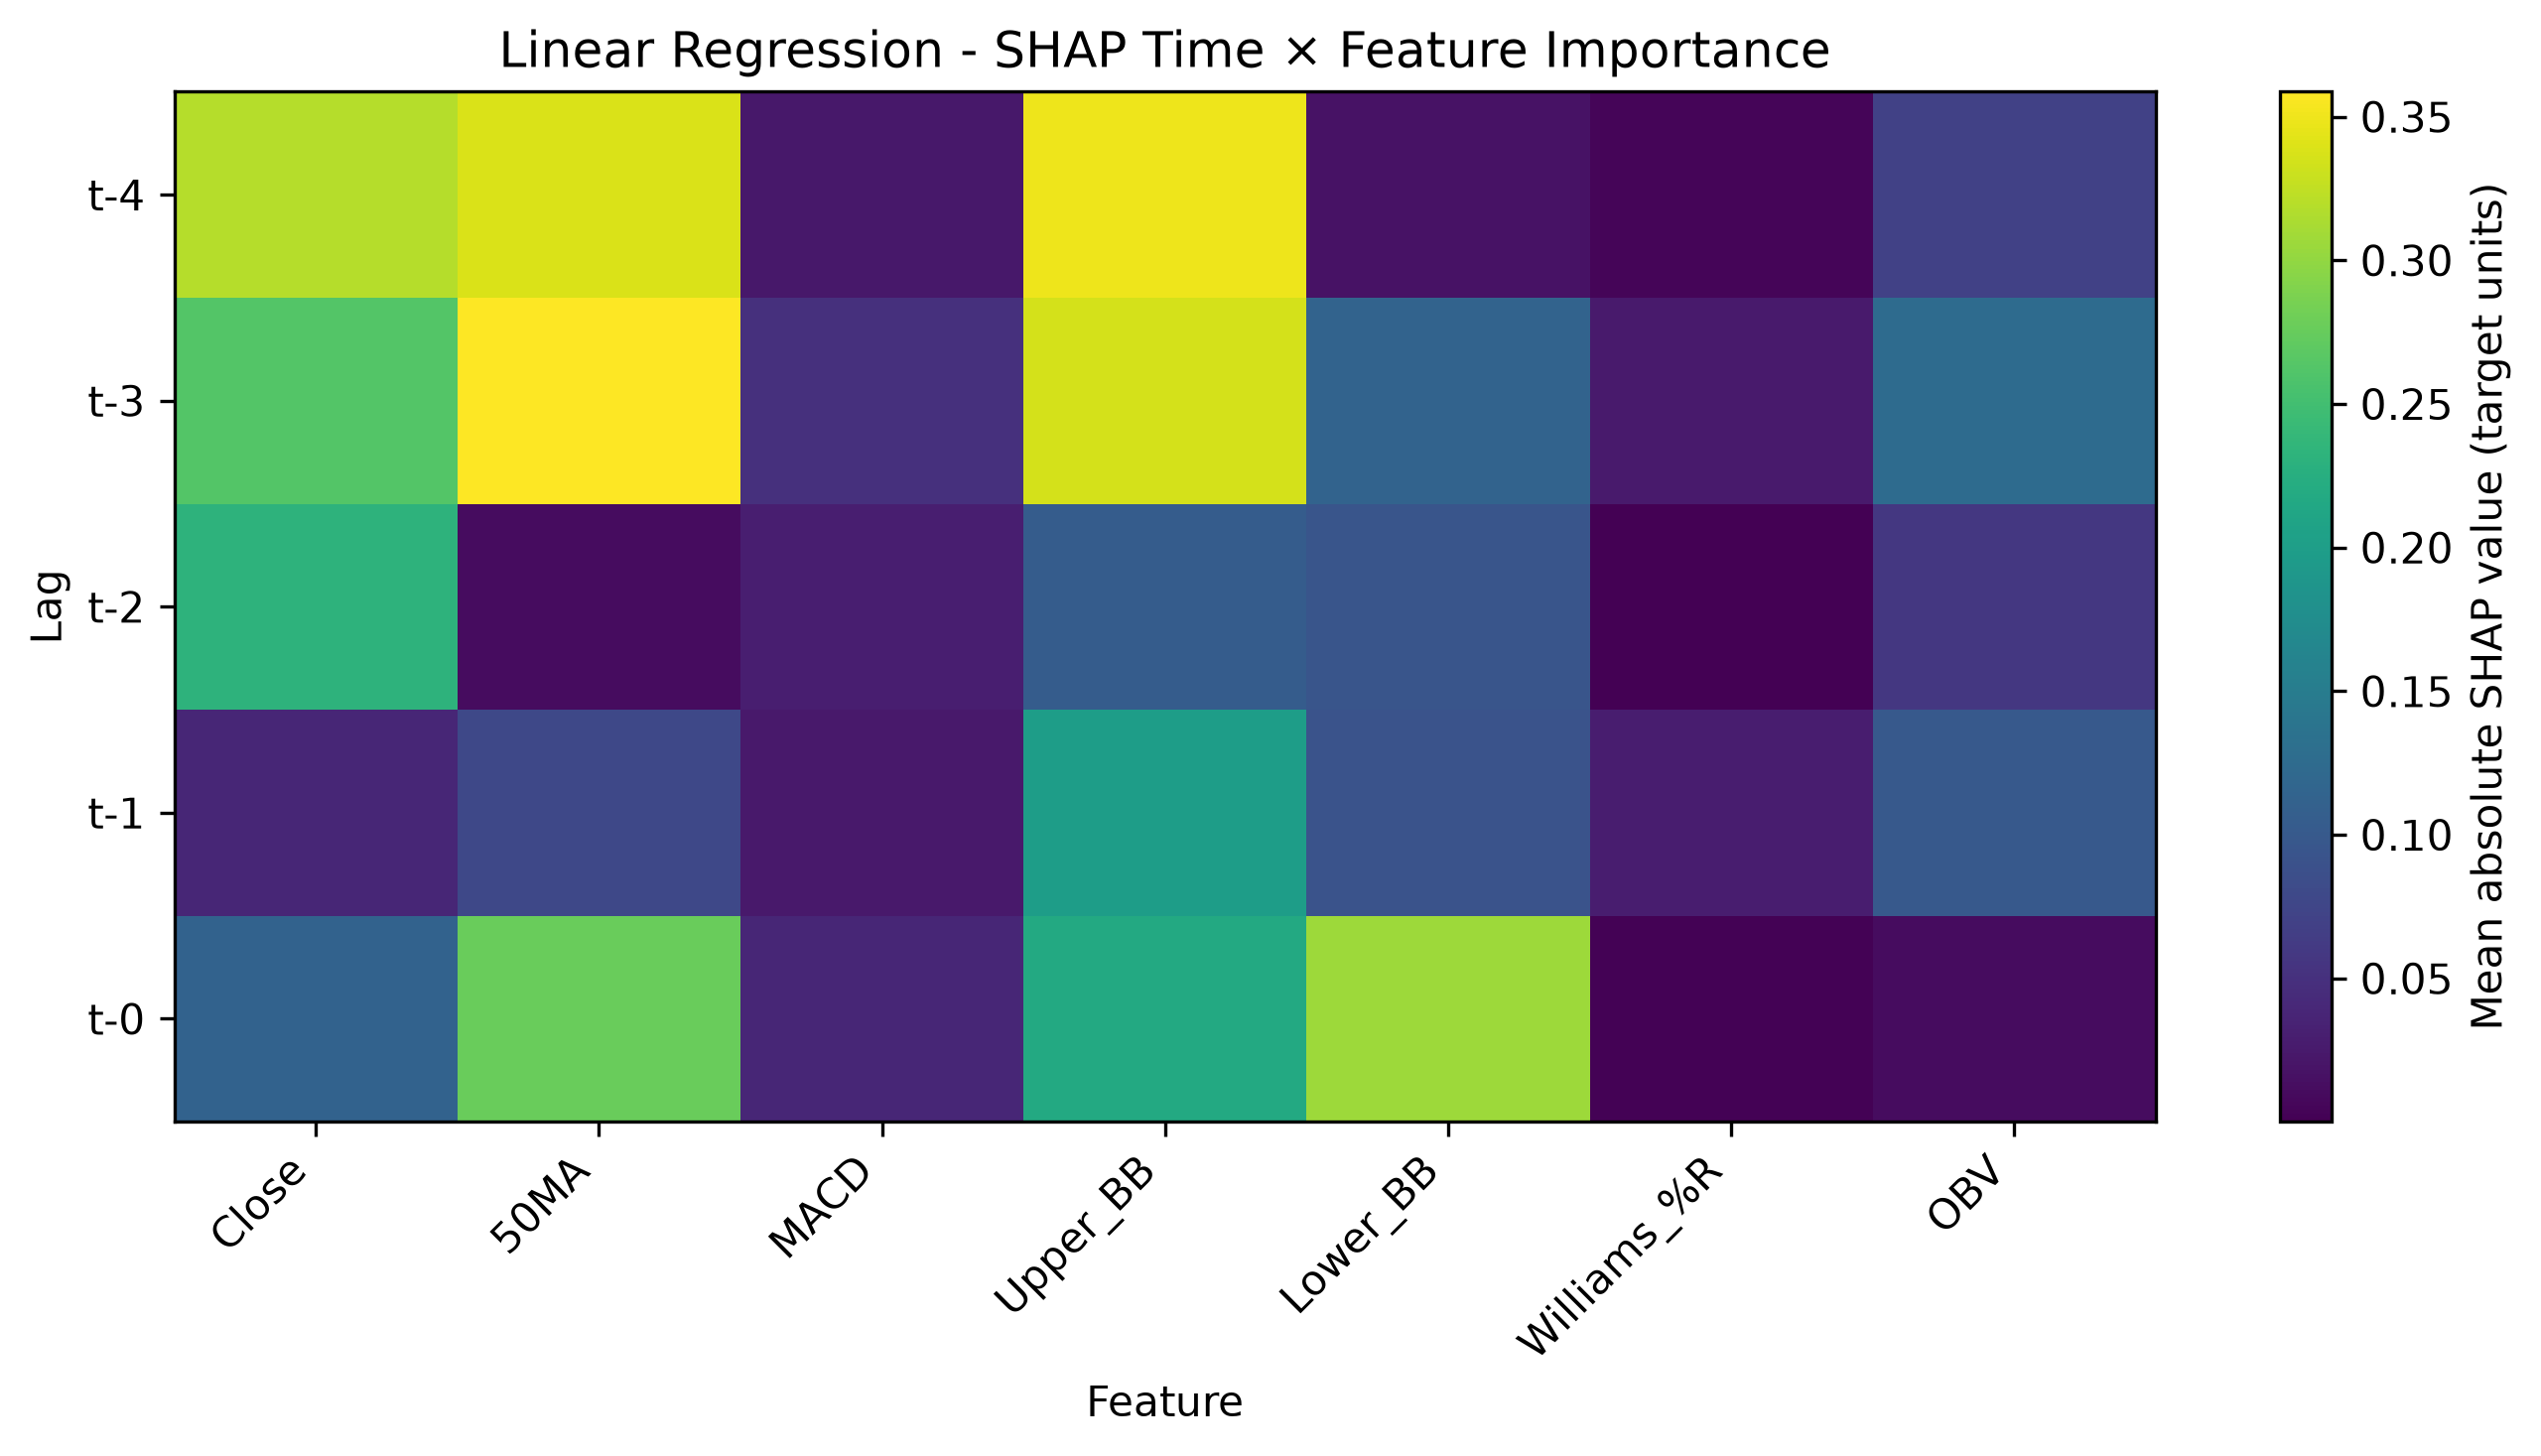

The file beside this chart, header and first rows:
Lag, Close, 50MA, MACD, Upper_BB, Lower_BB, Williams_%R, OBV
t-4, 0.3188, 0.3389, 0.02371, 0.3492, 0.01691, 0.00456, 0.06917
t-3, 0.2624, 0.3587, 0.05046, 0.3356, 0.1138, 0.02625, 0.1251
t-2, 0.2317, 0.01154, 0.03025, 0.1039, 0.09451, 8.619978908789094e-05, 0.05872
t-1, 0.03811, 0.07794, 0.02488, 0.1992, 0.09184, 0.02915, 0.1002
t-0, 0.1122, 0.2768, 0.03813, 0.2173, 0.3063, 0.002747, 0.01214
